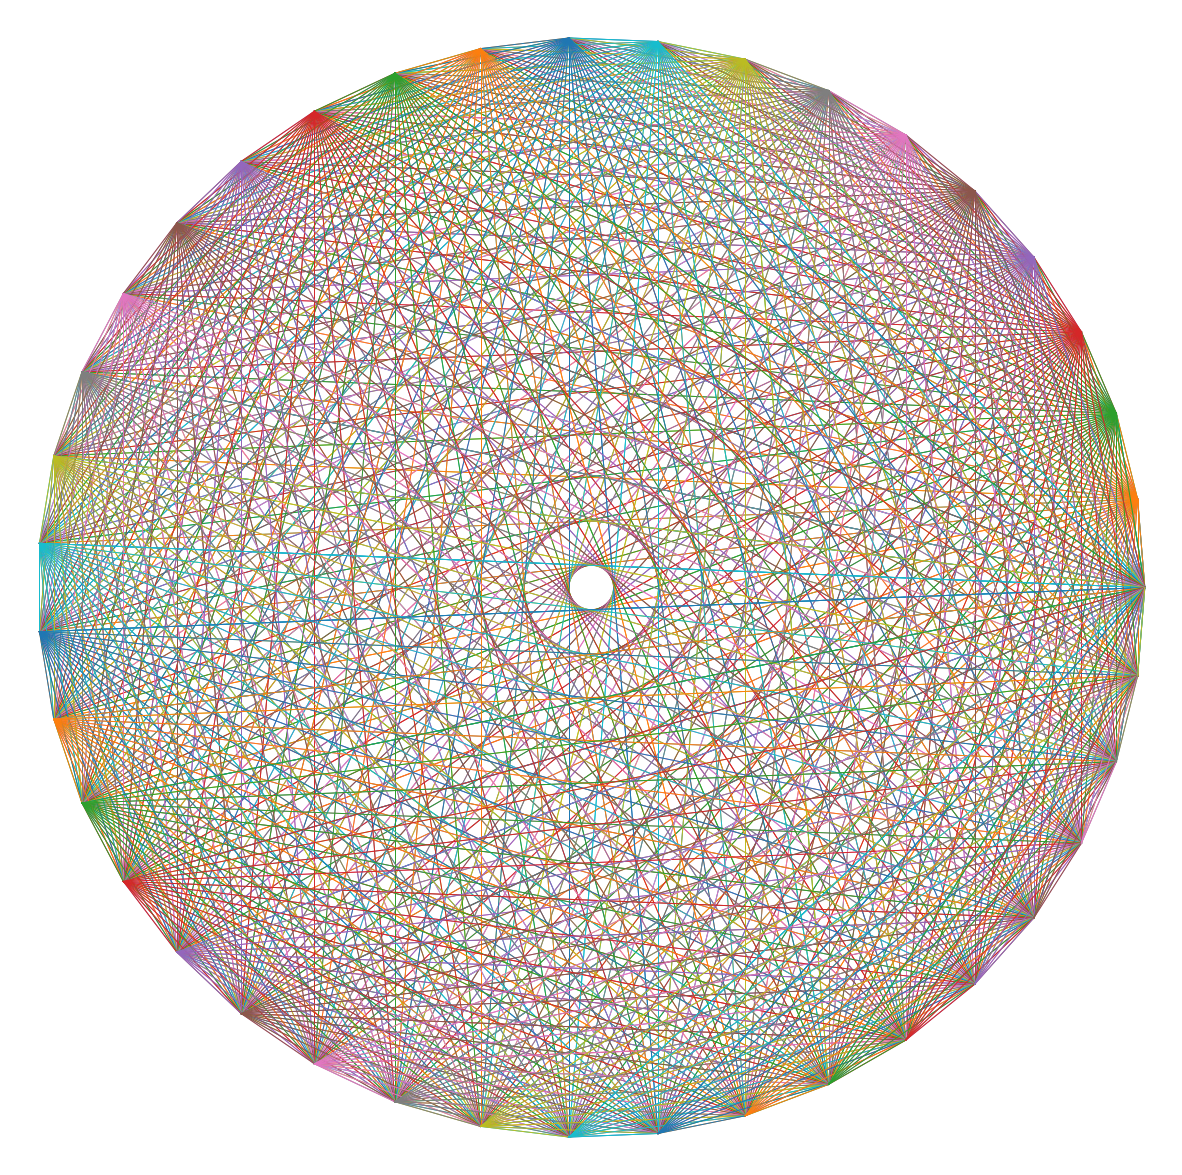

Write the Python code that produced this figure. (Note: this script raises an exception after producing the figure.)
import matplotlib.pylab as plt
import numpy as np
from math import sqrt , cos , sin , log , exp, pi

def pol(n):
    U = np.linspace(0,2*pi,n)
    plt.figure(figsize=(15,15),dpi=400)
    plt.xlim(-1.05,1.05)
    plt.ylim(-1.05,1.05)
    plt.axis('off')
    for j in range(n):
        for i in range(n):
            plt.plot([cos(U[j]), cos(U[i])],
                     [sin(U[j]), sin(U[i])], lw=0.7)
    plt.savefig(f'C:/Users/<user>/Pictures/RandomPlots/08112019/pole{n}.PNG',facecolor='black')
pol(40)